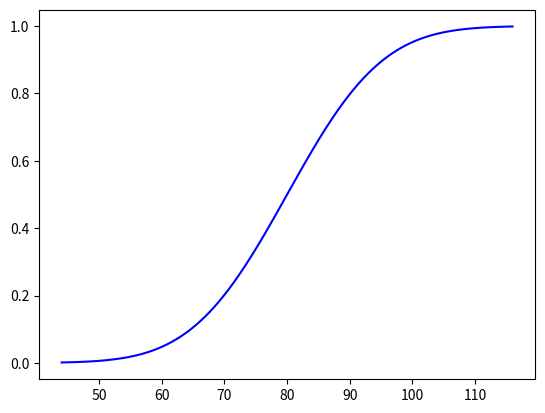

Recreate this plot in Python.
import numpy as np
from numpy import random
import matplotlib.pyplot as plt
import seaborn as sns
from scipy.stats import norm

#normal_distribution
normal_mean = 80
normal_std = 12
x_normal = np.arange(44, 116, 0.01)
y_normal_pdf = norm.pdf(x_normal, normal_mean, normal_std)
y_normal_cdf = norm.cdf(x_normal, normal_mean, normal_std)
# plt.plot(x_normal, y_normal_pdf, color = 'g')
plt.plot(x_normal, y_normal_cdf, color = 'b')

#first_part
print("first question:")
for x in np.arange(44, 116, 0.01):
    if norm.cdf(x, normal_mean, normal_std) >= 0.9:
        print("x = ", x)
        break
#second_part
print("second question:")
for x in np.arange(44, 116, 0.01):
    if norm.cdf(x, normal_mean, normal_std) >= 0.75:
        print("x is in range(80, ", x, ")")
        break
#third_part 
print("third question:")
result = norm.cdf(90, normal_mean, normal_std) - norm.cdf(80, normal_mean, normal_std)
print("answer = Fx(90) - Fx(80) = ", result)
# plt.show()